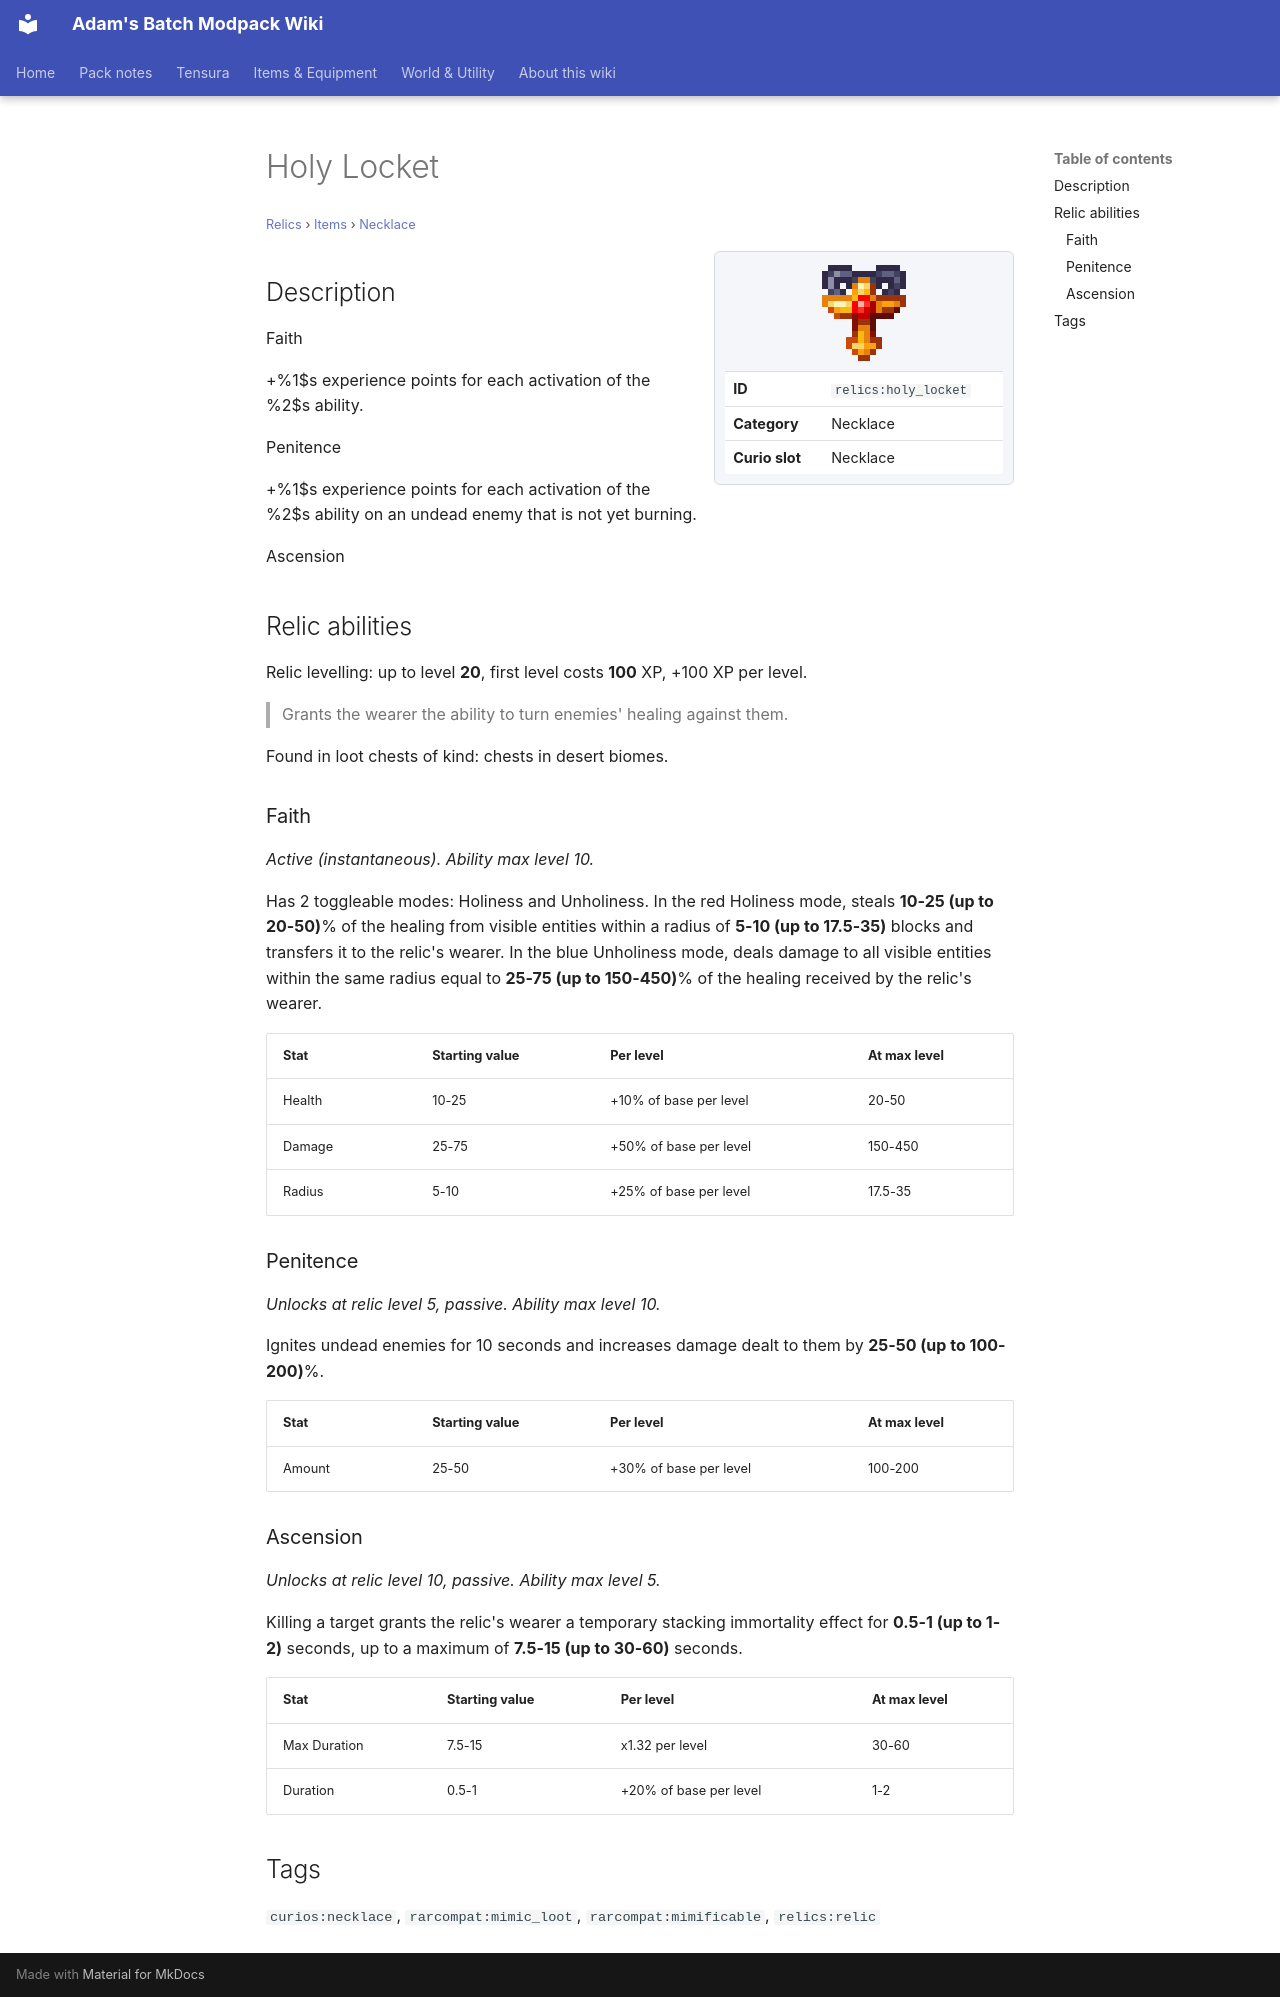

repository: Proteus-Nell/Adams-Batch-MC-Modpack-Wiki · page: relics/items/necklace/holy-locket/index.html · generator: mkdocs

# Holy Locket

<small>[Relics](../../index.md) &rsaquo; [Items](../index.md) &rsaquo; [Necklace](index.md)</small>

<div class="infobox" markdown>

![Holy Locket](../../../assets/icons/relics/item/holy_locket.png)

| | |
|---|---|
| **ID** | `relics:holy_locket` |
| **Category** | Necklace |
| **Curio slot** | Necklace |

</div>

## Description

Faith

+%1$s experience points for each activation of the %2$s ability.

Penitence

+%1$s experience points for each activation of the %2$s ability on an undead enemy that is not yet burning.

Ascension

## Relic abilities

Relic levelling: up to level **20**, first level costs **100** XP, +100 XP per level.

> Grants the wearer the ability to turn enemies' healing against them.

Found in loot chests of kind: chests in desert biomes.

### Faith

*Active (instantaneous). Ability max level 10.*

Has 2 toggleable modes: Holiness and Unholiness. In the red Holiness mode, steals **10-25 (up to 20-50)**% of the healing from visible entities within a radius of **5-10 (up to 17.5-35)** blocks and transfers it to the relic's wearer. In the blue Unholiness mode, deals damage to all visible entities within the same radius equal to **25-75 (up to 150-450)**% of the healing received by the relic's wearer.

| Stat | Starting value | Per level | At max level |
|---|---|---|---|
| Health | 10-25 | +10% of base per level | 20-50 |
| Damage | 25-75 | +50% of base per level | 150-450 |
| Radius | 5-10 | +25% of base per level | 17.5-35 |

### Penitence

*Unlocks at relic level 5, passive. Ability max level 10.*

Ignites undead enemies for 10 seconds and increases damage dealt to them by **25-50 (up to 100-200)**%.

| Stat | Starting value | Per level | At max level |
|---|---|---|---|
| Amount | 25-50 | +30% of base per level | 100-200 |

### Ascension

*Unlocks at relic level 10, passive. Ability max level 5.*

Killing a target grants the relic's wearer a temporary stacking immortality effect for **0.5-1 (up to 1-2)** seconds, up to a maximum of **7.5-15 (up to 30-60)** seconds.

| Stat | Starting value | Per level | At max level |
|---|---|---|---|
| Max Duration | 7.5-15 | x1.32 per level | 30-60 |
| Duration | 0.5-1 | +20% of base per level | 1-2 |

## Tags

`curios:necklace`, `rarcompat:mimic_loot`, `rarcompat:mimificable`, `relics:relic`
